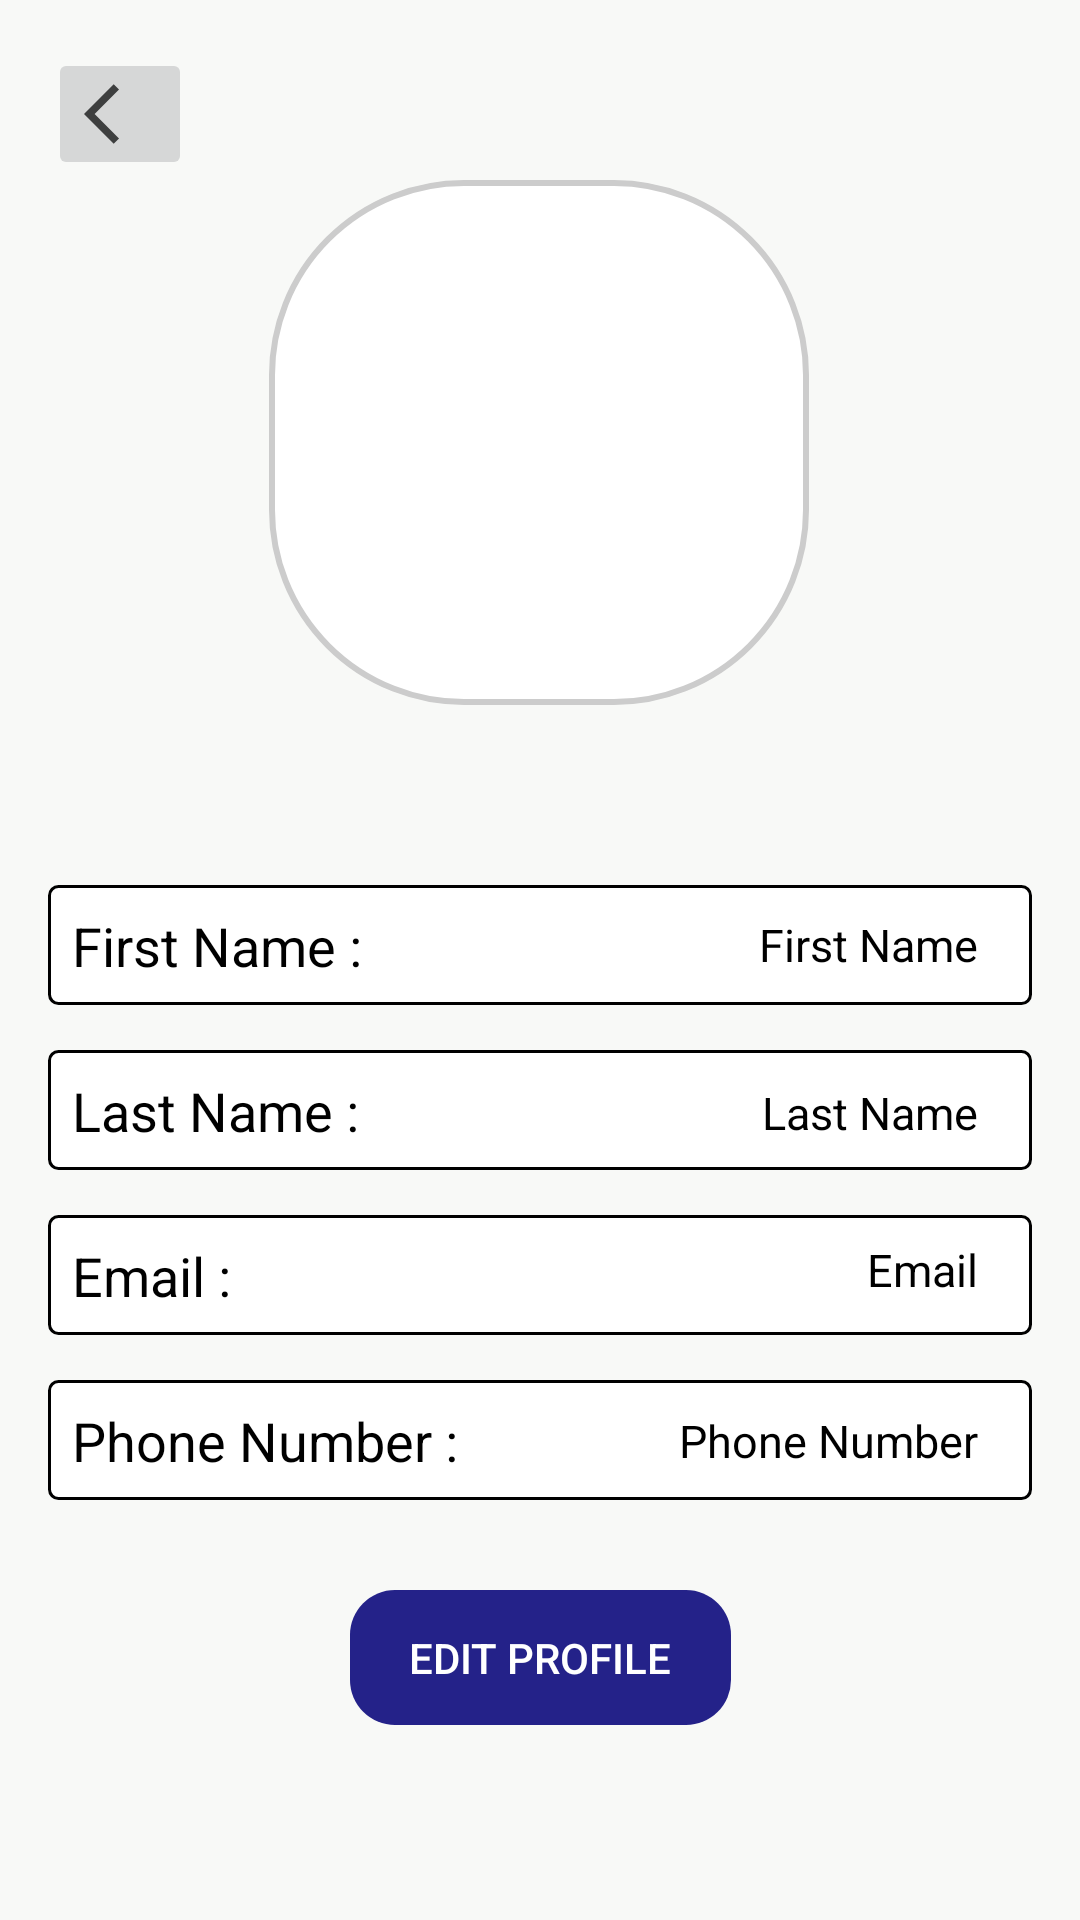

Here is an Android app screen rendered from its layout file. Give the layout XML and the strings, colors and styles it references.
<!-- AndroidManifest.xml: application theme Theme.Techtonic -->
<!-- res/layout/fragment_profile.xml -->
<?xml version="1.0" encoding="utf-8"?>
<FrameLayout xmlns:android="http://schemas.android.com/apk/res/android"
    xmlns:app="http://schemas.android.com/apk/res-auto"
    xmlns:tools="http://schemas.android.com/tools"
    android:layout_width="match_parent"
    android:id="@+id/fragment_container"
    android:layout_height="match_parent"
    android:background="#F8F9F7"
    android:padding="16dp">


    <androidx.constraintlayout.widget.ConstraintLayout
        android:layout_width="match_parent"
        android:layout_height="match_parent"
        android:orientation="vertical"
        tools:layout_editor_absoluteX="49dp"
        tools:layout_editor_absoluteY="53dp">

        <ImageButton
            android:id="@+id/back_button"
            android:layout_width="wrap_content"
            android:layout_height="wrap_content"
            android:layout_gravity="left"
            android:src="@drawable/ic_back"
            app:layout_constraintEnd_toEndOf="parent"
            app:layout_constraintHorizontal_bias="0.0"
            app:layout_constraintStart_toStartOf="parent"
            app:layout_constraintTop_toTopOf="parent" />

        <ImageView
            android:id="@+id/Profile"
            android:layout_width="180dp"
            android:layout_height="175dp"
            android:layout_gravity="center"
            android:layout_marginTop="44dp"
            android:background="@drawable/round_image_background"
            android:contentDescription="Profile Image"
            android:scaleType="centerCrop"
            android:src="@drawable/person_icon"
            app:layout_constraintEnd_toEndOf="parent"
            app:layout_constraintHorizontal_bias="0.497"
            app:layout_constraintStart_toStartOf="parent"
            app:layout_constraintTop_toTopOf="parent" />


        <androidx.constraintlayout.widget.ConstraintLayout
            android:id="@+id/constraintLayout6"
            android:layout_width="match_parent"
            android:layout_height="40dp"
            android:layout_marginTop="60dp"
            android:background="@drawable/listview_border"
            app:layout_constraintTop_toBottomOf="@+id/Profile">

            <TextView
                android:id="@+id/firstname"
                android:layout_width="wrap_content"
                android:layout_height="wrap_content"
                android:gravity="left"
                android:paddingRight="10dp"
                android:text="First Name :"
                android:textColor="@color/black"
                android:textColorHint="@color/black"
                android:textSize="18sp"
                app:layout_constraintBottom_toBottomOf="parent"
                app:layout_constraintStart_toStartOf="parent"
                app:layout_constraintTop_toTopOf="parent" />


            <TextView
                android:id="@+id/txtfirstname"
                android:layout_width="145dp"
                android:layout_height="21dp"
                android:gravity="right"
                android:hint="First Name"
                android:inputType="date"
                android:paddingRight="10dp"
                android:textColor="@color/black"
                android:textColorHint="@color/black"
                android:textSize="15dp"
                app:layout_constraintBottom_toBottomOf="parent"
                app:layout_constraintEnd_toEndOf="parent"
                app:layout_constraintTop_toTopOf="parent" />

        </androidx.constraintlayout.widget.ConstraintLayout>


        <androidx.constraintlayout.widget.ConstraintLayout
            android:id="@+id/constraintLayout3"
            android:layout_width="match_parent"
            android:layout_height="40dp"
            android:layout_marginTop="15dp"
            android:background="@drawable/listview_border"
            app:layout_constraintEnd_toEndOf="parent"
            app:layout_constraintStart_toStartOf="parent"
            app:layout_constraintTop_toBottomOf="@+id/constraintLayout6">

            <TextView
                android:id="@+id/lastname"
                android:layout_width="wrap_content"
                android:layout_height="wrap_content"
                android:gravity="left"
                android:paddingRight="10dp"
                android:text="Last Name : "
                android:textColor="@color/black"
                android:textColorHint="@color/black"
                android:textSize="18sp"
                app:layout_constraintBottom_toBottomOf="parent"
                app:layout_constraintStart_toStartOf="parent"
                app:layout_constraintTop_toTopOf="parent" />

            <TextView
                android:id="@+id/txtlastname"
                android:layout_width="244dp"
                android:layout_height="19dp"
                android:gravity="right"
                android:hint="Last Name"
                android:inputType="textPersonName"
                android:paddingRight="10dp"
                android:textColor="@color/black"
                android:textColorHint="@color/black"
                android:textSize="15dp"
                app:layout_constraintBottom_toBottomOf="parent"
                app:layout_constraintEnd_toEndOf="parent"
                app:layout_constraintTop_toTopOf="parent" />

        </androidx.constraintlayout.widget.ConstraintLayout>


        <androidx.constraintlayout.widget.ConstraintLayout
            android:id="@+id/constraintLayout4"
            android:layout_width="match_parent"
            android:layout_height="40dp"
            android:layout_marginTop="15dp"
            android:background="@drawable/listview_border"
            app:layout_constraintTop_toBottomOf="@+id/constraintLayout3">


            <TextView
                android:id="@+id/email"
                android:layout_width="wrap_content"
                android:layout_height="wrap_content"
                android:gravity="left"
                android:paddingRight="10dp"
                android:text="Email :"
                android:textColor="@color/black"
                android:textColorHint="@color/black"
                android:textSize="18sp"
                app:layout_constraintBottom_toBottomOf="parent"
                app:layout_constraintStart_toStartOf="parent"
                app:layout_constraintTop_toTopOf="parent" />

            <TextView
                android:id="@+id/txtEmailAddress"
                android:layout_width="247dp"
                android:layout_height="24dp"
                android:gravity="right"
                android:hint="Email"
                android:inputType="textEmailAddress"
                android:paddingRight="10dp"
                android:textColor="@color/black"
                android:textColorHint="@color/black"
                android:textSize="15dp"
                app:layout_constraintBottom_toBottomOf="parent"
                app:layout_constraintEnd_toEndOf="parent"
                app:layout_constraintTop_toTopOf="parent" />


        </androidx.constraintlayout.widget.ConstraintLayout>


        <androidx.constraintlayout.widget.ConstraintLayout
            android:id="@+id/constraintLayout5"
            android:layout_width="match_parent"
            android:layout_height="40dp"
            android:layout_marginTop="15dp"
            android:background="@drawable/listview_border"
            app:layout_constraintTop_toBottomOf="@+id/constraintLayout4">

            <TextView
                android:id="@+id/phone"
                android:layout_width="wrap_content"
                android:layout_height="wrap_content"
                android:gravity="left"
                android:paddingRight="10dp"
                android:text="Phone Number :"
                android:textColor="@color/black"
                android:textColorHint="@color/black"
                android:textSize="18sp"
                app:layout_constraintBottom_toBottomOf="parent"
                app:layout_constraintStart_toStartOf="parent"
                app:layout_constraintTop_toTopOf="parent" />

            <TextView
                android:id="@+id/txtPhoneNumber"
                android:layout_width="193dp"
                android:layout_height="20dp"
                android:gravity="right"
                android:hint="Phone Number"
                android:inputType="phone"
                android:paddingRight="10dp"
                android:textColor="@color/black"
                android:textColorHint="@color/black"
                android:textSize="15dp"
                app:layout_constraintBottom_toBottomOf="parent"
                app:layout_constraintEnd_toEndOf="parent"
                app:layout_constraintTop_toTopOf="parent" />
        </androidx.constraintlayout.widget.ConstraintLayout>


        <Button
            android:id="@+id/btn_edit"
            android:layout_width="127dp"
            android:layout_height="45dp"
            android:layout_marginTop="30dp"
            android:background="@drawable/roundcorner"
            android:text="Edit Profile"
            android:textColor="@android:color/white"
            app:backgroundTint="@color/Blue"
            app:layout_constraintEnd_toEndOf="parent"
            app:layout_constraintStart_toStartOf="parent"
            app:layout_constraintTop_toBottomOf="@+id/constraintLayout5" />

    </androidx.constraintlayout.widget.ConstraintLayout>
</FrameLayout>
<!-- resources referenced by this layout -->
<resources>
  <color name="Blue">#242289</color>
  <color name="black">#000000</color>
  <!-- drawable ic_back (drawable) -->
  <vector xmlns:android="http://schemas.android.com/apk/res/android" android:alpha="0.71" android:autoMirrored="true" android:height="24dp" android:tint="#000000" android:viewportHeight="24" android:viewportWidth="24" android:width="24dp">
        
      <path android:fillColor="@color/background" android:pathData="M11.67,3.87L9.9,2.1 0,12l9.9,9.9 1.77,-1.77L3.54,12z"/>
      
  </vector>
  <!-- drawable listview_border (drawable) -->
  <?xml version="1.0" encoding="utf-8"?>
  <shape xmlns:android="http://schemas.android.com/apk/res/android">
      <solid android:color="#FFFFFF" />
      <stroke
          android:width="1dp"
          android:color="#000000" />
      <corners android:radius="3dp" />
      <padding
          android:left="8dp"
          android:top="8dp"
          android:right="8dp"
          android:bottom="8dp" />
  </shape>
  <!-- drawable round_image_background (drawable) -->
  <shape xmlns:android="http://schemas.android.com/apk/res/android">
      <solid android:color="@android:color/white" />
      <corners android:radius="64dp" />
      <stroke android:width="2dp" android:color="#CCCCCC" />
  </shape>
  <!-- drawable roundcorner (drawable) -->
  <?xml version="1.0" encoding="utf-8"?>
  <shape xmlns:android="http://schemas.android.com/apk/res/android">
      <corners android:radius="15dp"  />
  </shape>
  <style name="Theme.Techtonic" parent="Base.Theme.Techtonic" />
  <color name="background">#F8F9F7</color>
  <style name="Base.Theme.Techtonic" parent="Theme.Material3.DayNight.NoActionBar">
  
      </style>
</resources>
